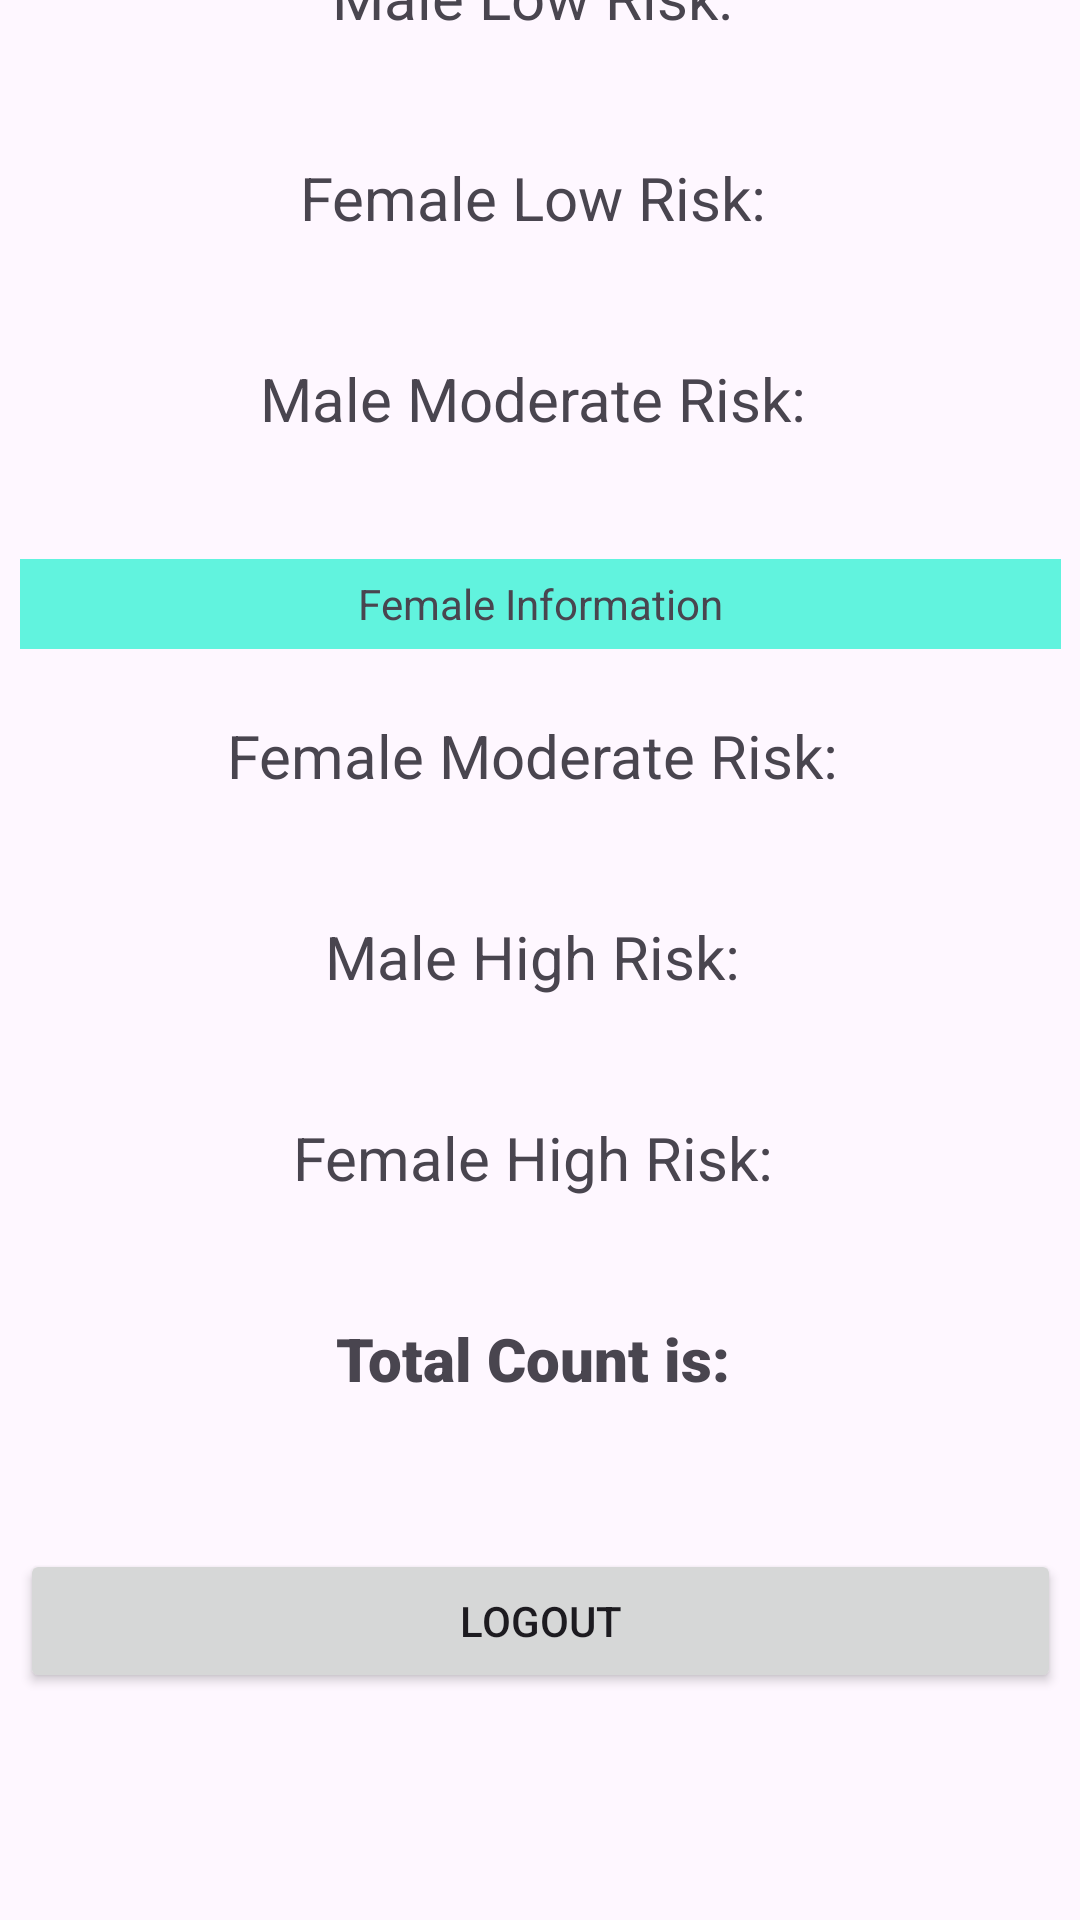

Here is an Android app screen rendered from its layout file. Give the layout XML and the strings, colors and styles it references.
<!-- AndroidManifest.xml: application theme Theme.CANRISK -->
<!-- res/layout/activity_admin.xml -->
<?xml version="1.0" encoding="utf-8"?>
<androidx.constraintlayout.widget.ConstraintLayout xmlns:android="http://schemas.android.com/apk/res/android"
    xmlns:app="http://schemas.android.com/apk/res-auto"
    xmlns:tools="http://schemas.android.com/tools"
    android:layout_width="match_parent"
    android:layout_height="match_parent"
    tools:context=".adminActivity">

    <LinearLayout
        android:layout_width="347dp"
        android:layout_height="709dp"
        android:orientation="vertical"
        app:layout_constraintBottom_toBottomOf="parent"
        app:layout_constraintEnd_toEndOf="parent"
        app:layout_constraintStart_toStartOf="parent">

        <TextView
            android:id="@+id/textView"
            android:layout_width="match_parent"
            android:layout_height="33dp"
            android:background="#61F3DE"
            android:gravity="center"
            android:text="Male Information" />

        <Space
            android:layout_width="match_parent"
            android:layout_height="21dp" />

        <TextView
            android:id="@+id/tvLowRiskMale"
            android:layout_width="match_parent"
            android:layout_height="wrap_content"
            android:gravity="center"
            android:text="Male Low Risk: "
            android:textSize="20dp" />

        <Space
            android:layout_width="match_parent"
            android:layout_height="40dp" />

        <TextView
            android:id="@+id/tvLowRiskFemale"
            android:layout_width="match_parent"
            android:layout_height="wrap_content"
            android:gravity="center"
            android:text="Female Low Risk: "
            android:textSize="20dp" />

        <Space
            android:layout_width="match_parent"
            android:layout_height="40dp" />

        <TextView
            android:id="@+id/tvModerateRiskMale"
            android:layout_width="match_parent"
            android:layout_height="wrap_content"
            android:gravity="center"
            android:text="Male Moderate Risk: "
            android:textSize="20dp" />

        <Space
            android:layout_width="match_parent"
            android:layout_height="40dp" />

        <TextView
            android:id="@+id/textView3"
            android:layout_width="match_parent"
            android:layout_height="30dp"
            android:background="#61F3DE"
            android:gravity="center"
            android:text="Female Information" />

        <Space
            android:layout_width="match_parent"
            android:layout_height="22dp" />

        <TextView
            android:id="@+id/tvModerateRiskFemale"
            android:layout_width="match_parent"
            android:layout_height="wrap_content"
            android:gravity="center"
            android:text="Female Moderate Risk: "
            android:textSize="20dp" />

        <Space
            android:layout_width="match_parent"
            android:layout_height="40dp" />

        <TextView
            android:id="@+id/tvHighRiskMale"
            android:layout_width="match_parent"
            android:layout_height="wrap_content"
            android:gravity="center"
            android:text="Male High Risk: "
            android:textSize="20dp" />

        <Space
            android:layout_width="match_parent"
            android:layout_height="40dp" />

        <TextView
            android:id="@+id/tvHighRiskFemale"
            android:layout_width="match_parent"
            android:layout_height="wrap_content"
            android:gravity="center"
            android:text="Female High Risk: "
            android:textSize="20dp" />

        <Space
            android:layout_width="match_parent"
            android:layout_height="40dp" />

        <TextView
            android:id="@+id/totalCount"
            android:layout_width="match_parent"
            android:layout_height="wrap_content"
            android:fontFamily="sans-serif-black"
            android:gravity="center"
            android:text="Total Count is: "
            android:textSize="20dp" />

        <Space
            android:layout_width="match_parent"
            android:layout_height="50dp" />

        <Button
            android:id="@+id/logout_button"
            android:layout_width="match_parent"
            android:layout_height="wrap_content"
            android:text="Logout" />


    </LinearLayout>

</androidx.constraintlayout.widget.ConstraintLayout>
<!-- resources referenced by this layout -->
<resources>
  <style name="Theme.CANRISK" parent="Base.Theme.CANRISK" />
  <style name="Base.Theme.CANRISK" parent="Theme.Material3.DayNight.NoActionBar">
          
          
      </style>
</resources>
